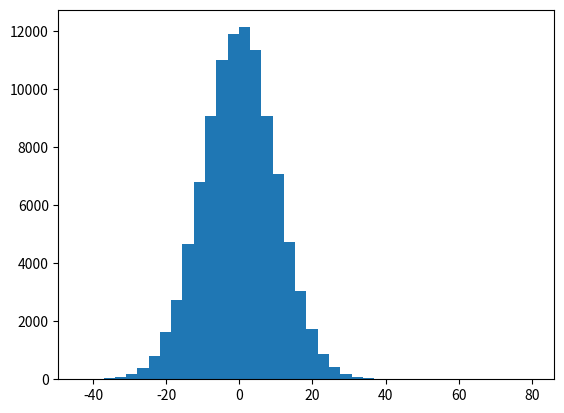

Recreate this plot in Python. (Note: this script raises an exception after producing the figure.)
import numpy as np
import matplotlib.pyplot as plt

def Gauss(x, mu_, sigma_):
    return (1 / np.sqrt(2 * np.pi)) * np.exp(- np.square(x - mu_) / (2 * np.square(sigma_)))

np.random.seed(1)
x_data = 10 * np.random.randn(100000)
x_data = np.append(x_data, 80)
plt.hist(x_data, bins=40, normed=0)
plt.show()
mu = np.mean(x_data)
sigma = np.sqrt(np.var(x_data))
print(x_data)
print(mu, sigma)
for each in x_data:
    print(Gauss(each, mu, sigma))